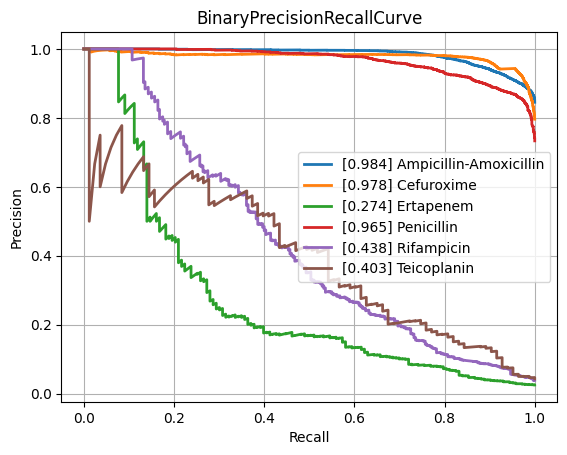

The table this chart was drawn from, first rows:
class, PrecisionRecallAUC, FrequencyPositiveClass, n_positives, n_negatives
Amikacin, 0.8525, 0.1711, 1111, 5382
Amoxicillin-Clavulanic acid, 0.865, 0.412, 4204, 5999
Ampicillin, 0.9432, 0.6364, 10010, 5719
Ampicillin-Amoxicillin, 0.9838, 0.8453, 5567, 1019
Cefazolin, 0.9068, 0.4576, 967, 1146
Cefepime, 0.8536, 0.3055, 3537, 8042
Cefpodoxime, 0.8033, 0.3521, 493, 907
Ceftazidime, 0.7988, 0.2676, 4421, 12101
Ceftriaxone, 0.7739, 0.2719, 3764, 10078
Cefuroxime, 0.9785, 0.7961, 6591, 1688
Ciprofloxacin, 0.793, 0.2863, 6582, 16405
Clindamycin, 0.8959, 0.4978, 5611, 5661
Colistin, 0.9504, 0.1706, 747, 3632
Cotrimoxazole, 0.7843, 0.3212, 8111, 17142
Ertapenem, 0.2738, 0.02544, 143, 5478
Erythromycin, 0.9072, 0.5533, 5620, 4537
Fosfomycin, 0.7455, 0.2105, 1843, 6914
Fosfomycin-Trometamol, 0.481, 0.2382, 304, 972
Fusidic acid, 0.7429, 0.3177, 855, 1836
Gentamicin, 0.9468, 0.4473, 9230, 11403
Imipenem, 0.9427, 0.326, 7693, 15906
Levofloxacin, 0.8921, 0.3663, 3378, 5845
Meropenem, 0.7267, 0.1331, 2436, 15860
Mupirocin, 0.9021, 0.1115, 155, 1235
Nitrofurantoin, 0.7491, 0.1065, 380, 3187
Norfloxacin, 0.4489, 0.1631, 285, 1462
Oxacillin, 0.8801, 0.4155, 2791, 3926
Penicillin, 0.9653, 0.7334, 2811, 1022
Piperacillin-Tazobactam, 0.8012, 0.3163, 6313, 13644
Rifampicin, 0.4385, 0.03883, 280, 6931
Teicoplanin, 0.4031, 0.04285, 83, 1854
Tetracycline, 0.7344, 0.2432, 1706, 5308
Tobramycin, 0.8521, 0.2275, 1265, 4295
Vancomycin, 0.7414, 0.04562, 594, 12428
micro, 0.8829, 0.3341, , 
macro, 0.787, NaN, , 
